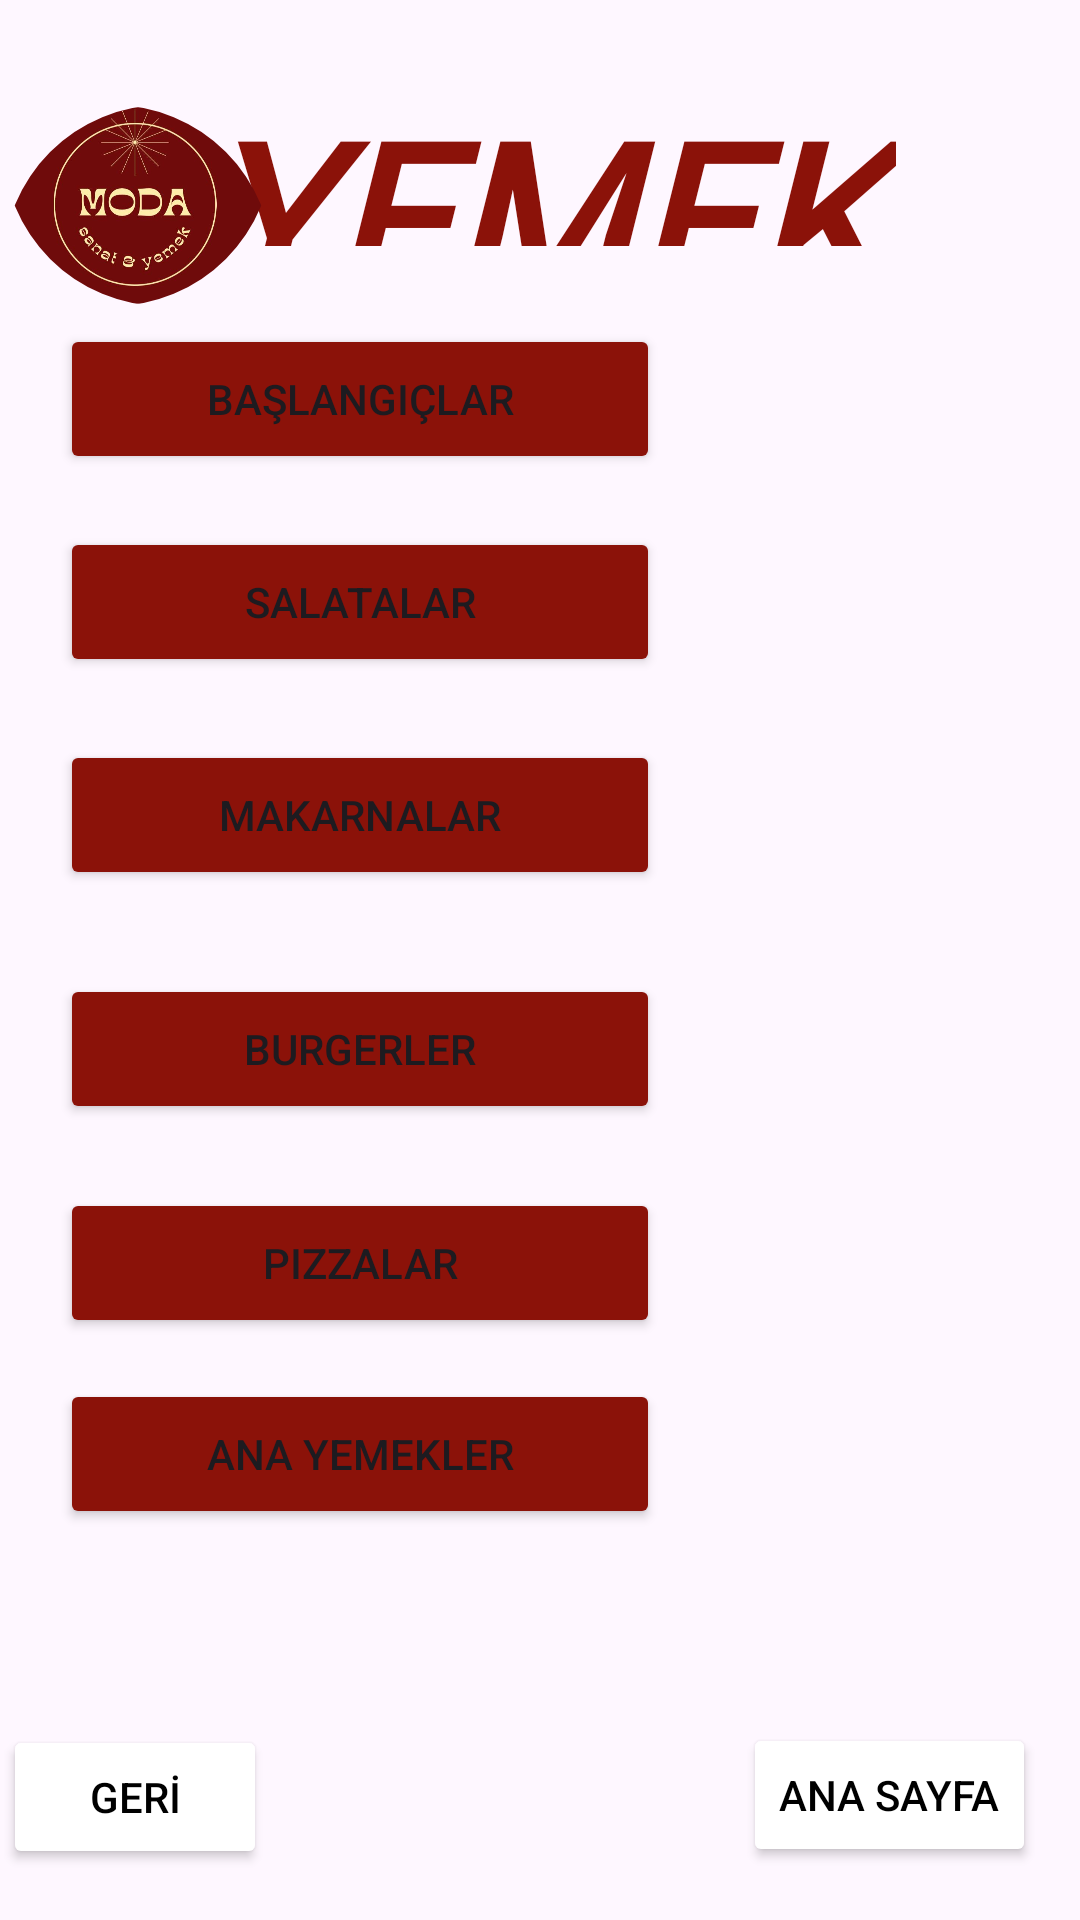

Reconstruct the res/layout file that produces this screen, plus the resources it refers to.
<!-- AndroidManifest.xml: application theme Theme.Modacafe -->
<!-- res/layout/activity_yemek.xml -->
<?xml version="1.0" encoding="utf-8"?>
<androidx.constraintlayout.widget.ConstraintLayout xmlns:android="http://schemas.android.com/apk/res/android"
    xmlns:app="http://schemas.android.com/apk/res-auto"
    xmlns:tools="http://schemas.android.com/tools"
    android:layout_width="match_parent"
    android:layout_height="match_parent"
    tools:context=".yemek">

    <TextView
        android:id="@+id/textView4"
        android:layout_width="238dp"
        android:layout_height="57dp"
        android:fontFamily="@font/sunshines"
        android:gravity="center"

        android:text="YEMEKLER"
        android:textColor="@color/baslik_moru"
        android:textSize="70sp"
        android:textStyle="bold|italic"
        app:layout_constraintBottom_toBottomOf="parent"
        app:layout_constraintEnd_toEndOf="parent"
        app:layout_constraintHorizontal_bias="0.497"
        app:layout_constraintStart_toStartOf="parent"
        app:layout_constraintTop_toTopOf="parent"
        app:layout_constraintVertical_bias="0.043" />

    <Button
        android:id="@+id/ana_button6"
        android:layout_width="wrap_content"
        android:layout_height="wrap_content"
        android:backgroundTint="@color/white"
        android:text="ANA SAYFA"
        android:textColor="@color/black"
        app:layout_constraintBottom_toBottomOf="parent"
        app:layout_constraintEnd_toEndOf="parent"
        app:layout_constraintHorizontal_bias="0.944"
        app:layout_constraintStart_toStartOf="parent"
        app:layout_constraintTop_toTopOf="parent"
        app:layout_constraintVertical_bias="0.97"
        app:strokeColor="@color/black"
        app:strokeWidth="2dp" />

    <Button
        android:id="@+id/baslangic_button"
        android:layout_width="200dp"
        android:layout_height="50dp"
        android:backgroundTint="@color/baslik_moru"
        android:text="Başlangıçlar"
        app:layout_constraintBottom_toBottomOf="parent"
        app:layout_constraintEnd_toEndOf="parent"
        app:layout_constraintHorizontal_bias="0.126"
        app:layout_constraintStart_toStartOf="parent"
        app:layout_constraintTop_toTopOf="parent"
        app:layout_constraintVertical_bias="0.183" />

    <Button
        android:id="@+id/salata_button"
        android:layout_width="200dp"
        android:layout_height="50dp"
        android:backgroundTint="@color/baslik_moru"
        android:text="Salatalar"
        app:layout_constraintBottom_toBottomOf="parent"
        app:layout_constraintEnd_toEndOf="parent"
        app:layout_constraintHorizontal_bias="0.126"
        app:layout_constraintStart_toStartOf="parent"
        app:layout_constraintTop_toTopOf="parent"
        app:layout_constraintVertical_bias="0.298" />

    <Button
        android:id="@+id/burger_button"
        android:layout_width="200dp"
        android:layout_height="50dp"
        android:backgroundTint="@color/baslik_moru"
        android:text="Burgerler"
        app:layout_constraintBottom_toBottomOf="parent"
        app:layout_constraintEnd_toEndOf="parent"
        app:layout_constraintHorizontal_bias="0.126"
        app:layout_constraintStart_toStartOf="parent"
        app:layout_constraintTop_toTopOf="parent"
        app:layout_constraintVertical_bias="0.55" />

    <Button
        android:id="@+id/makarna_button"
        android:layout_width="200dp"
        android:layout_height="50dp"
        android:backgroundTint="@color/baslik_moru"
        android:text="Makarnalar"
        app:layout_constraintBottom_toBottomOf="parent"
        app:layout_constraintEnd_toEndOf="parent"
        app:layout_constraintHorizontal_bias="0.126"
        app:layout_constraintStart_toStartOf="parent"
        app:layout_constraintTop_toTopOf="parent"
        app:layout_constraintVertical_bias="0.418" />

    <Button
        android:id="@+id/pizza_button"
        android:layout_width="200dp"
        android:layout_height="50dp"
        android:backgroundTint="@color/baslik_moru"
        android:text="Pizzalar"
        app:layout_constraintBottom_toBottomOf="parent"
        app:layout_constraintEnd_toEndOf="parent"
        app:layout_constraintHorizontal_bias="0.126"
        app:layout_constraintStart_toStartOf="parent"
        app:layout_constraintTop_toTopOf="parent"
        app:layout_constraintVertical_bias="0.671" />

    <Button
        android:id="@+id/geri10"
        android:layout_width="wrap_content"
        android:layout_height="wrap_content"
        android:layout_marginStart="1dp"
        android:layout_marginBottom="17dp"
        android:backgroundTint="@color/white"
        android:text="GERİ"
        android:textColor="@color/black"
        app:layout_constraintBottom_toBottomOf="parent"
        app:layout_constraintStart_toStartOf="parent"
        app:strokeColor="@color/black"
        app:strokeWidth="2dp" />

    <Button
        android:id="@+id/anayemek_button"
        android:layout_width="200dp"
        android:layout_height="50dp"
        android:backgroundTint="@color/baslik_moru"
        android:text="Ana Yemekler"
        app:layout_constraintBottom_toBottomOf="parent"
        app:layout_constraintEnd_toEndOf="parent"
        app:layout_constraintHorizontal_bias="0.126"
        app:layout_constraintStart_toStartOf="parent"
        app:layout_constraintTop_toTopOf="parent"
        app:layout_constraintVertical_bias="0.779" />

    <com.google.android.material.imageview.ShapeableImageView
        android:id="@+id/imageView3"
        android:layout_width="90dp"
        android:layout_height="0dp"
        android:layout_marginStart="1dp"
        android:layout_marginTop="10dp"

        android:layout_marginBottom="6dp"
        android:scaleType="centerCrop"
        app:layout_constraintBottom_toTopOf="@+id/baslangic_button"
        app:layout_constraintStart_toStartOf="parent"
        app:layout_constraintTop_toTopOf="@+id/textView4"
        app:shapeAppearanceOverlay="@style/circular"
        app:srcCompat="@drawable/logo"></com.google.android.material.imageview.ShapeableImageView>

    />

</androidx.constraintlayout.widget.ConstraintLayout>
<!-- resources referenced by this layout -->
<resources>
  <color name="baslik_moru">#8B1209</color>
  <color name="black">#FF000000</color>
  <color name="white">#FFFFFFFF</color>
  <!-- drawable logo: jpg bitmap (drawable, 25643 bytes) -->
  <style name="circular">
          <item name="cornerSize">80%</item>
      </style>
  <style name="Theme.Modacafe" parent="Theme.AppCompat.Light.DarkActionBar" />
</resources>
